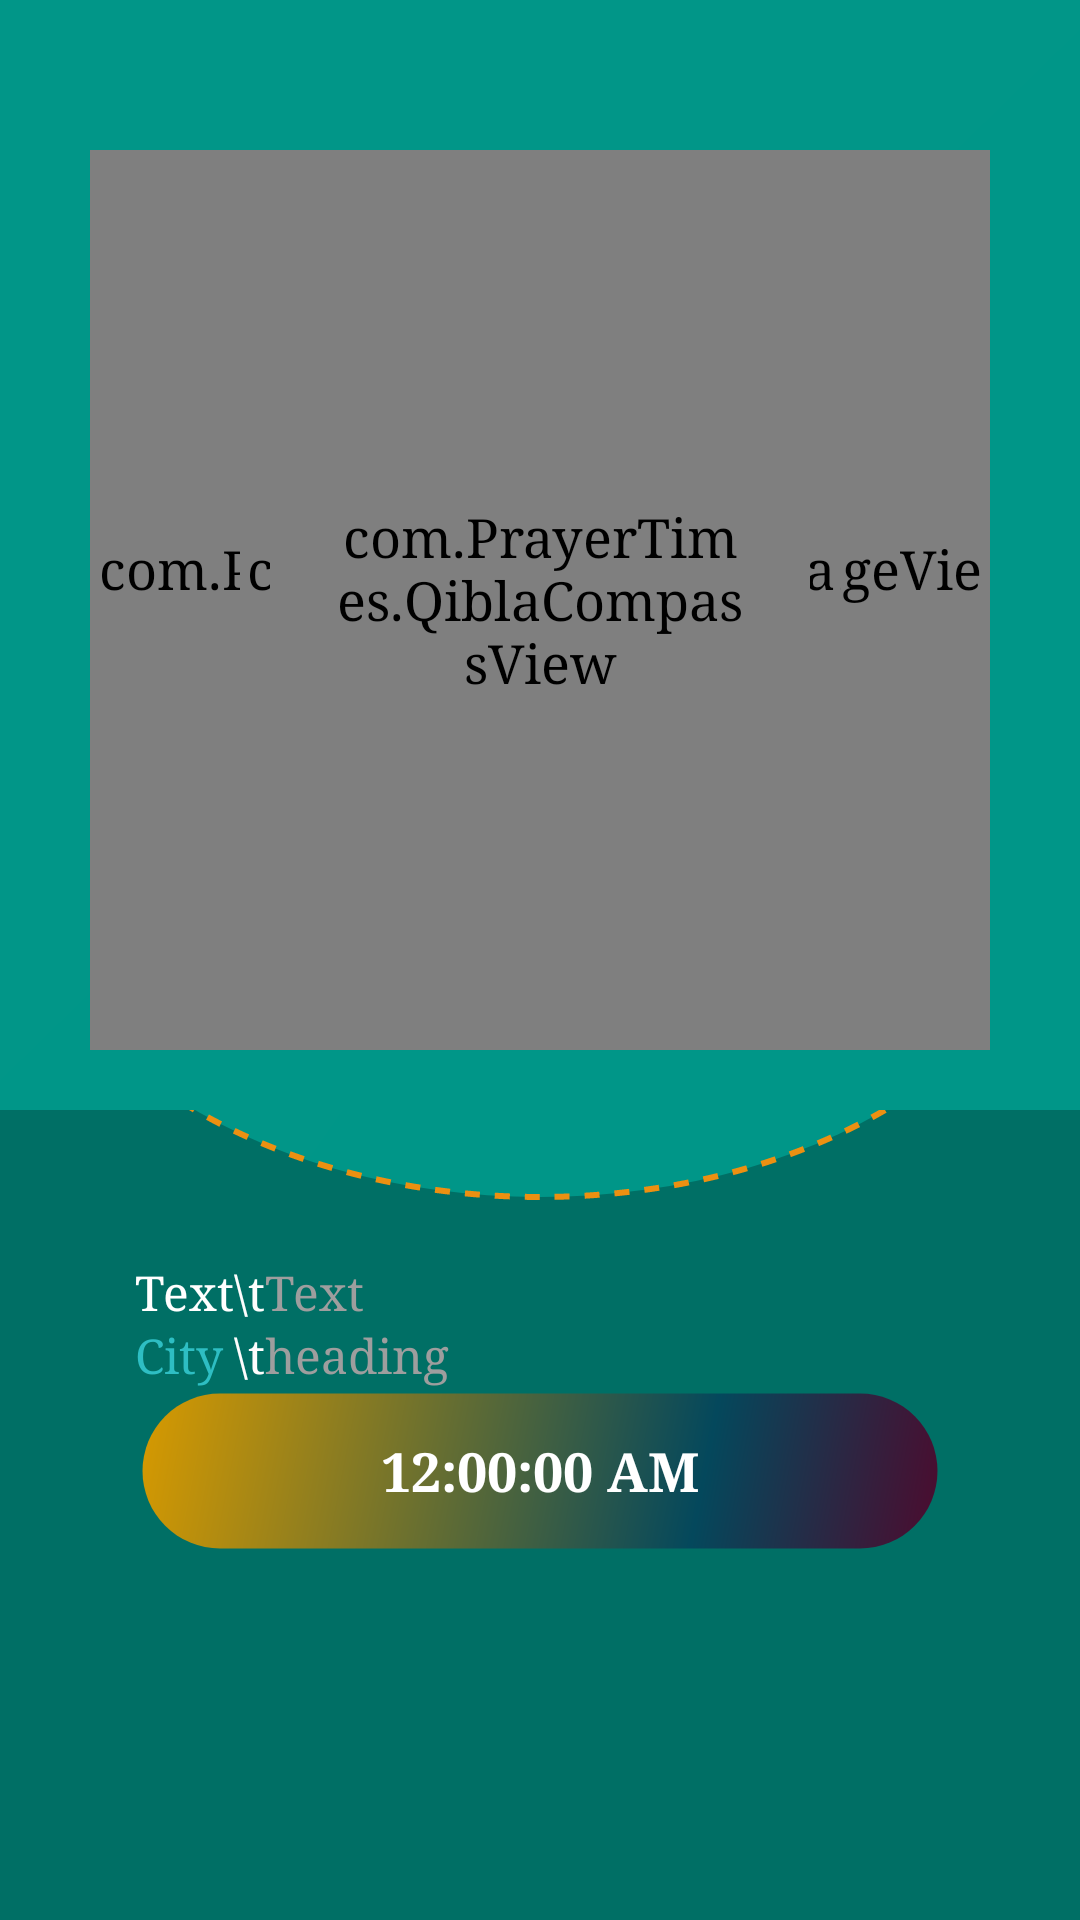

This screen was rendered from an Android layout file. Write that file and the resources it references.
<!-- AndroidManifest.xml: application theme AppTheme -->
<!-- res/layout/qaaba.xml -->
<?xml version="1.0" encoding="utf-8"?>
<LinearLayout
	xmlns:android="http://schemas.android.com/apk/res/android"
	android:layout_height="match_parent"
	android:layout_width="match_parent"
	android:gravity="center|top"
	android:orientation="vertical"
	android:background="#006F65">

	<RelativeLayout
		android:id="@+id/linear1"
		android:paddingBottom="16dp"
		android:layout_width="match_parent"
		android:layout_height="400dp"
		android:background="@drawable/bglinear">

		<RelativeLayout
			android:id="@+id/linear2"
			android:layout_width="300dp"
			android:layout_height="300dp"
			android:gravity="center_horizontal|center_vertical"
			android:orientation="vertical"
			android:layout_centerInParent="true">

			<com.PrayerTimes.SquareImageView
				android:id="@+id/imgViewCompass"
				android:layout_width="match_parent"
				android:layout_height="match_parent"
				android:layout_centerInParent="true"
				android:src="@drawable/madina"
				android:layout_centerHorizontal="true"
				android:layout_centerVertical="true"/>

			<com.PrayerTimes.SquareImageView
				android:id="@+id/front"
				android:layout_height="200dp"
				android:layout_width="200dp"
				android:src="@drawable/front"
				android:layout_centerHorizontal="true"
				android:layout_centerVertical="true"
				android:layout_centerInParent="true"/>

			<com.PrayerTimes.SquareImageView
				android:id="@+id/qibla_arrow"
				android:layout_centerInParent="true"
				android:layout_width="200dp"
				android:layout_height="200dp"
				android:src="@drawable/compass_needle1"
				android:layout_centerHorizontal="true"
				android:layout_centerVertical="true"/>

			<com.PrayerTimes.QiblaCompassView
				android:layout_centerInParent="true"
				android:scaleType="centerInside"
				android:layout_gravity="center_vertical"
				android:layout_centerHorizontal="true"
				android:layout_centerVertical="true"
				android:id="@+id/img1"
				android:padding="20dp"
				android:layout_width="180dp"
				android:layout_height="180dp"/>

		</RelativeLayout>

	</RelativeLayout>

	<TableLayout
		android:layout_below="@id/linear1"
		android:layout_height="wrap_content"
		android:layout_width="wrap_content"
		android:orientation="vertical"
		android:layout_marginTop="20dp">

		<TableRow
			android:layout_height="wrap_content"
			android:layout_width="wrap_content">

			<TextView
				android:textColor="#FFFFFF"
				android:textSize="16sp"
				android:id="@+id/moonset"
				android:layout_height="wrap_content"
				android:layout_width="wrap_content"
				android:text="Text"/>

			<TextView
				android:textSize="16sp"
				android:layout_height="wrap_content"
				android:layout_width="wrap_content"
				android:text="\t"/>

			<TextView
				android:textColor="#9E9E9E"
				android:textSize="16sp"
				android:id="@+id/sunset"
				android:layout_height="wrap_content"
				android:layout_width="wrap_content"
				android:text="Text"/>

		</TableRow>

		<TableRow
			android:layout_height="wrap_content"
			android:layout_width="wrap_content">

			<TextView
				android:textSize="16sp"
				android:textColor="#2EBEC3"
				android:id="@+id/comp_city"
				android:layout_width="wrap_content"
				android:layout_height="wrap_content"
				android:text="City"/>

			<TextView
				android:textSize="16sp"
				android:layout_height="wrap_content"
				android:layout_width="wrap_content"
				android:text="\t"/>

			<TextView
				android:textSize="16sp"
				android:textColor="#9E9E9E"
				android:id="@+id/comp_heading"
				android:layout_width="wrap_content"
				android:layout_height="wrap_content"
				android:text="heading"/>

		</TableRow>

		<TextClock
			android:padding="16dp"
			android:format12Hour="hh:mm:ss a"
			android:textSize="18sp"
			android:textStyle="bold"
			android:textColor="#FFFFFF"
			android:layout_weight="1"
			android:background="@drawable/bgtxt"
			android:layout_gravity="right|center"
			android:gravity="center"
			android:layout_height="wrap_content"
			android:layout_width="100dp"/>

	</TableLayout>

</LinearLayout>
<!-- resources referenced by this layout -->
<resources>
  <!-- drawable bglinear (drawable) -->
  <?xml version="1.0" encoding="utf-8"?>
  <layer-list xmlns:android="http://schemas.android.com/apk/res/android">
  
  	<item  android:top="150dp">
  
  		<shape android:shape="oval">
  			<solid android:color="#000000" />
  			<gradient
  				android:angle="135"
  				android:startColor="#009688"
  				android:endColor="#019688"/>
  			<stroke
  
  				android:color="#EC9011"
  				android:width="2dp"
  				android:dashGap="5dp" 
  				android:dashWidth="5dp"/>
  
  
  		</shape>
  
  	</item>
  
  
  	<item android:bottom="30dp">
  
  		<shape android:shape="rectangle">
  			<solid android:color="#000000" />
  			<gradient
  				android:angle="135"
  				android:startColor="#009688"
  				android:endColor="#019688"/>
  
  
  		</shape>
  	</item>
  
  
  
  
  </layer-list>
  <!-- drawable bgtxt (drawable) -->
  <?xml version="1.0" encoding="utf-8"?>
  <shape
  	xmlns:android="http://schemas.android.com/apk/res/android"
  	android:shape="rectangle">
  
  	<gradient
  		android:type="linear"
  		android:centerX="70%"
  		android:centerColor="#04485C"
  		android:startColor="#D79A00"
  		android:endColor="#4C0B2E"
  		android:angle="315"/>
  
  	<corners
  		android:topLeftRadius="50dp"
  		android:topRightRadius="50dp"
  		android:bottomLeftRadius="50dp"
  		android:bottomRightRadius="50dp"/>
  
  	<stroke
  		
  		android:color="#00089E98"
  		android:width="5dp"/>
  
  	<size
  		android:width="270dp"
  		android:height="25dp" />
  
  </shape>
  <!-- drawable compass_needle1: vector/xml drawable (drawable, 9256 chars, omitted) -->
  <!-- drawable front (drawable) -->
  <?xml version="1.0" encoding="utf-8" ?>
  <vector xmlns:android="http://schemas.android.com/apk/res/android" android:height="200dp" android:width="200dp" android:viewportWidth="200" android:viewportHeight="200">
  	<path android:pathData="M 100 0 L 100 20 Z" android:strokeColor="#ffFF0F00" android:strokeWidth="2.0" android:fillType="nonZero" />
  </vector>
  <!-- drawable madina: vector/xml drawable (drawable, 50202 chars, omitted) -->
  <style name="AppTheme" parent="@android:style/Theme.Holo.Light">
  		<item name="android:windowActionBar">true</item>
  		<item name="android:windowNoTitle">true</item>
  		<item name="android:windowFullscreen">true</item>
  		</style>
</resources>
